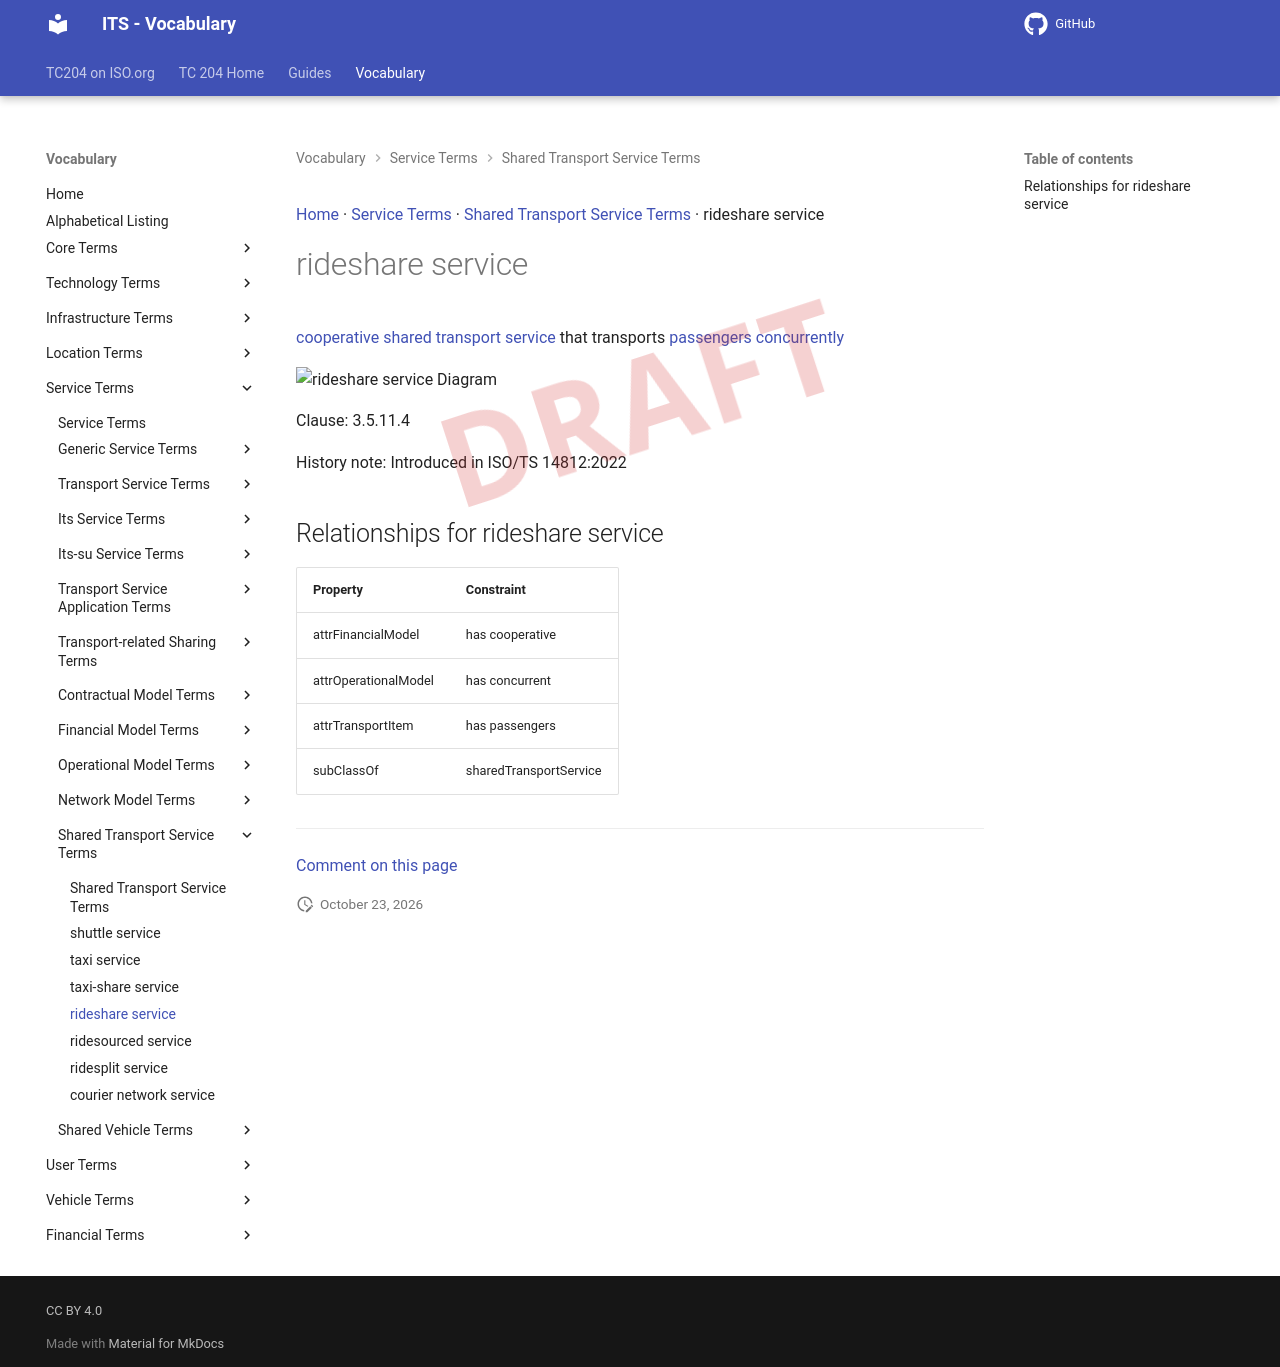

repository: ISO-TC204/iso14812 · page: v1.1.2-alpha.5/terms/rideshare service/index.html · generator: mkdocs

[Home](../index.md) · [Service Terms](groups/Service Terms.md) · [Shared Transport Service Terms](patterns/Shared Transport Service Terms.md) · rideshare service

# rideshare service

<div class="draft4-watermark" aria-hidden="true"></div>

[cooperative](cooperative.md) [shared transport service](shared transport service.md) that transports [passengers](passenger.md) [concurrently](concurrent.md)

<object type="image/svg+xml" data="../../diagrams/rideshare service.dot.svg">
    <img alt="rideshare service Diagram" src="../../diagrams/rideshare service.dot.png" /> <!-- Fallback for non-SVG browsers -->
</object>

Clause: 3.5.11.4

History note: Introduced in ISO/TS 14812:2022

## Relationships for rideshare service

| Property | Constraint |
| --- | --- |
| attrFinancialModel | has cooperative |
| attrOperationalModel | has concurrent |
| attrTransportItem | has passengers |
| subClassOf | sharedTransportService |


---

[Comment on this page](https://github.com/ISO-TC204/iso14812/issues/new?template=page-feedback.yml&title=%5BPage+feedback%5D+rideshare+service&page-title=rideshare+service&page-path=terms%2Frideshare+service.md)
